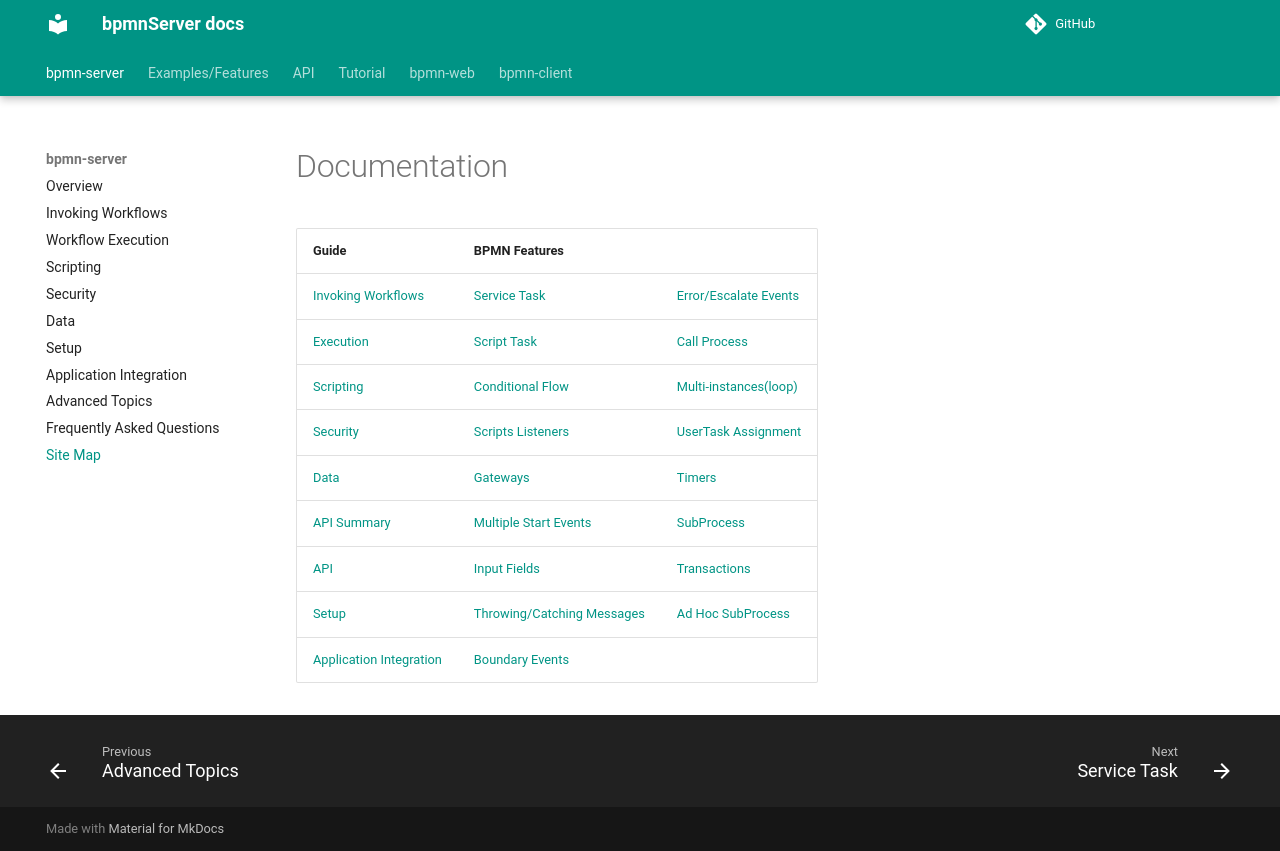

repository: bpmnServer/docs · page: map/index.html · generator: mkdocs


# Documentation
| Guide | BPMN Features | |
| - | - | - |
| [Invoking Workflows](invokation.md)  | [Service Task](examples/serviceTask.md) | [Error/Escalate Events](examples/error_events.md) |
| [Execution](execution.md)   | [Script Task](examples/scriptTask.md) | [Call Process](examples/callProcess.md) |
| [Scripting](scripting.md)   | [Conditional Flow](examples/conditionalFlow.md) |  [Multi-instances(loop)](examples/loop.md) |
| [Security](security.md)  | [Scripts Listeners](examples/scriptEvents.md) | [UserTask Assignment](security.md) |
| [Data](data.md)  | [Gateways](examples/gateways.md) | [Timers](timers.md) |
| [API Summary](api-summary.md)   | [Multiple Start Events](examples/multiStartEvent.md) | [SubProcess](examples/subProcess.md) |
| [API](api/readme.md)   | [Multiple Start Events](examples/multiStartEvent.md) | [Transactions](examples/transactions.md) |
| [Setup](setup.md)    | [Input Fields](examples/inputFields.md) | [Ad Hoc SubProcess](examples/adHoc.md) |
| [Application Integration](customization.md)   |  [Throwing/Catching Messages](examples/msg-throw-catch.md) |
|    | [Boundary Events](examples/boundary-events.md) |
